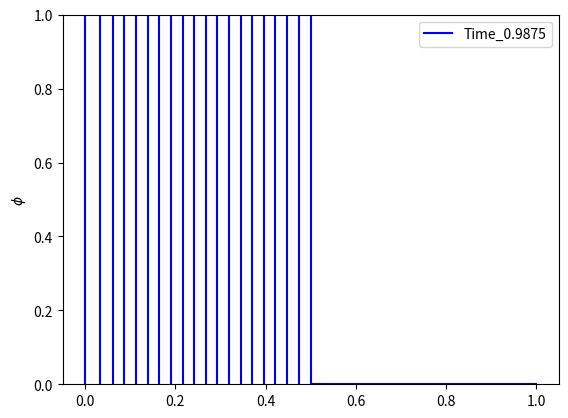

This figure's Python source:
import numpy as np
import matplotlib.pyplot as plt

u = 1.0
nx = 40
x = np.linspace(0.0, 1.0, nx + 1)
nt = 80
dx = 1./nx
dt = 1./nt
# The spacial resolution
# The time step
# The initial conditions and arrays for the old and new time steps
phi = np.where(x%1. < 0.5, np.power(np.sin(2*x*np.pi), 2), 0.)
phiOld = phi.copy()
# Plot the initial conditions
plt.plot(x, phi, 'k', label = 'initial_conditions')
plt.legend(loc = 'best')
plt.ylabel('$\phi$')
plt.axhline(0, linestyle = ':', color = 'black')
plt.ylim([0,1])

plt. pause(1)
# Loop over all time steps
for n in range(nt):
  for j in range(1,nx): # loop over space from 1 to nx-1
# (avoiding boundary conditions)
    phi[j] = phiOld[j] - u*dt*(phiOld[j + 1] - phiOld[j])/dx
  phiOld = phi.copy()
  plt.cla()
  plt.plot(x, phi, 'b', label = 'Time_' + str(n*dt))
  plt.legend(loc = 'best')
  plt.ylabel('$\phi$')
  plt.ylim([0,1])
  plt.pause(0.05)

plt.show()
